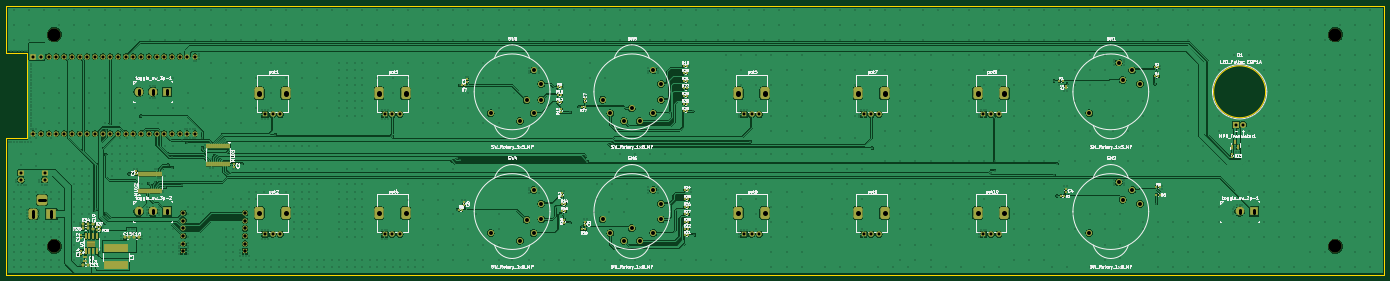
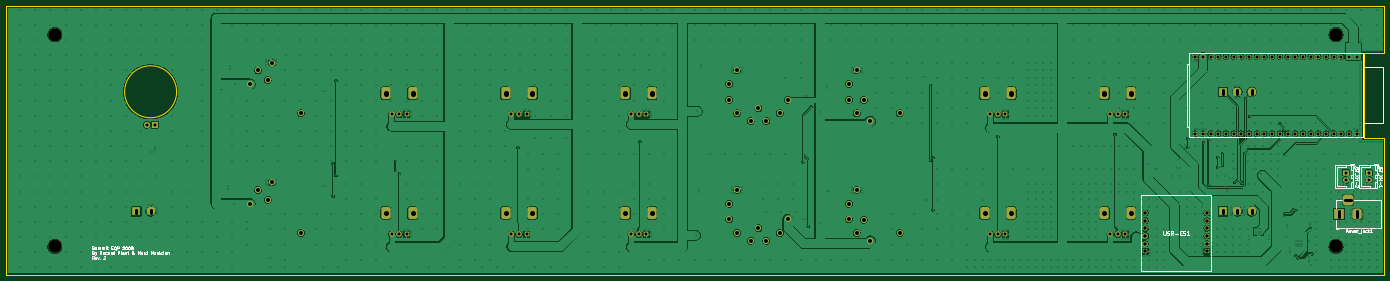
Circuit board: 11 layer files. Board 454.6 x 88.7 mm.
- bottom_copper: Summit-EQP200B-B_Cu.gbl (380346 bytes)
- bottom_mask: Summit-EQP200B-B_Mask.gbs (6475 bytes)
- paste: Summit-EQP200B-B_Paste.gbp (493 bytes)
- bottom_silk: Summit-EQP200B-B_Silkscreen.gbo (46257 bytes)
- outline: Summit-EQP200B-Edge_Cuts.gm1 (1088 bytes)
- top_copper: Summit-EQP200B-F_Cu.gtl (519310 bytes)
- top_mask: Summit-EQP200B-F_Mask.gts (12763 bytes)
- paste: Summit-EQP200B-F_Paste.gtp (7379 bytes)
- top_silk: Summit-EQP200B-F_Silkscreen.gto (223177 bytes)
- drill: Summit-EQP200B-NPTH-drl.gbr (878 bytes)
- drill: Summit-EQP200B-PTH-drl.gbr (48574 bytes)

=== bottom_copper: Summit-EQP200B-B_Cu.gbl (380346 bytes, source omitted) ===
=== bottom_mask: Summit-EQP200B-B_Mask.gbs ===
G04 #@! TF.GenerationSoftware,KiCad,Pcbnew,9.0.0*
G04 #@! TF.CreationDate,2025-07-30T14:24:32+05:00*
G04 #@! TF.ProjectId,Summit-EQP200B,53756d6d-6974-42d4-9551-50323030422e,rev?*
G04 #@! TF.SameCoordinates,Original*
G04 #@! TF.FileFunction,Soldermask,Bot*
G04 #@! TF.FilePolarity,Negative*
%FSLAX46Y46*%
G04 Gerber Fmt 4.6, Leading zero omitted, Abs format (unit mm)*
G04 Created by KiCad (PCBNEW 9.0.0) date 2025-07-30 14:24:32*
%MOMM*%
%LPD*%
G01*
G04 APERTURE LIST*
G04 Aperture macros list*
%AMRoundRect*
0 Rectangle with rounded corners*
0 $1 Rounding radius*
0 $2 $3 $4 $5 $6 $7 $8 $9 X,Y pos of 4 corners*
0 Add a 4 corners polygon primitive as box body*
4,1,4,$2,$3,$4,$5,$6,$7,$8,$9,$2,$3,0*
0 Add four circle primitives for the rounded corners*
1,1,$1+$1,$2,$3*
1,1,$1+$1,$4,$5*
1,1,$1+$1,$6,$7*
1,1,$1+$1,$8,$9*
0 Add four rect primitives between the rounded corners*
20,1,$1+$1,$2,$3,$4,$5,0*
20,1,$1+$1,$4,$5,$6,$7,0*
20,1,$1+$1,$6,$7,$8,$9,0*
20,1,$1+$1,$8,$9,$2,$3,0*%
G04 Aperture macros list end*
%ADD10C,2.000000*%
%ADD11C,4.300000*%
%ADD12R,2.000000X2.000000*%
%ADD13RoundRect,0.750000X0.750000X-1.250000X0.750000X1.250000X-0.750000X1.250000X-0.750000X-1.250000X0*%
%ADD14R,1.800000X1.800000*%
%ADD15C,1.800000*%
%ADD16R,2.850000X2.850000*%
%ADD17C,2.850000*%
%ADD18O,2.850000X2.850000*%
%ADD19RoundRect,0.250000X-0.750000X0.600000X-0.750000X-0.600000X0.750000X-0.600000X0.750000X0.600000X0*%
%ADD20O,2.000000X1.700000*%
%ADD21R,3.500000X3.500000*%
%ADD22RoundRect,0.750000X-0.750000X-1.000000X0.750000X-1.000000X0.750000X1.000000X-0.750000X1.000000X0*%
%ADD23RoundRect,0.875000X-0.875000X-0.875000X0.875000X-0.875000X0.875000X0.875000X-0.875000X0.875000X0*%
%ADD24R,1.665000X1.665000*%
%ADD25C,1.665000*%
%ADD26R,1.530000X1.530000*%
%ADD27C,1.530000*%
G04 APERTURE END LIST*
D10*
X441532396Y-178567362D03*
X447305238Y-179877606D03*
X444717048Y-175394729D03*
X440234171Y-172806538D03*
X430565792Y-189521068D03*
D11*
X511709860Y-193975000D03*
D12*
X478796860Y-153811000D03*
D10*
X481336860Y-153861000D03*
D13*
X393736860Y-182950000D03*
X402536860Y-182950000D03*
D14*
X395636860Y-189950000D03*
D15*
X398136860Y-189950000D03*
X400636860Y-189950000D03*
D13*
X156736860Y-182950000D03*
X165536860Y-182950000D03*
D14*
X158636860Y-189950000D03*
D15*
X161136860Y-189950000D03*
X163636860Y-189950000D03*
D10*
X430565792Y-150031068D03*
X440234171Y-133316538D03*
X444717048Y-135904729D03*
X447305238Y-140387606D03*
X441532396Y-139077362D03*
D11*
X89109860Y-193975000D03*
D13*
X354236860Y-182949000D03*
X363036860Y-182949000D03*
D14*
X356136860Y-189949000D03*
D15*
X358636860Y-189949000D03*
X361136860Y-189949000D03*
D13*
X393736860Y-143460000D03*
X402536860Y-143460000D03*
D14*
X395636860Y-150460000D03*
D15*
X398136860Y-150460000D03*
X400636860Y-150460000D03*
D10*
X233065792Y-150031068D03*
X247207928Y-135907172D03*
X249796118Y-140390050D03*
X249796118Y-145566430D03*
X247207928Y-150049308D03*
X242725050Y-152637498D03*
X244900000Y-145710000D03*
X233065792Y-189521068D03*
X247207928Y-175397172D03*
X249796118Y-179880050D03*
X249796118Y-185056430D03*
X247207928Y-189539308D03*
X242725050Y-192127498D03*
X244900000Y-185200000D03*
X286707928Y-135907172D03*
X289296118Y-140390050D03*
X289296118Y-145566430D03*
X286707928Y-150049308D03*
X282225050Y-152637498D03*
X277048670Y-152637498D03*
X272565792Y-150049308D03*
X269977602Y-145566430D03*
X279636860Y-148460000D03*
D13*
X314736860Y-143460000D03*
X323536860Y-143460000D03*
D14*
X316636860Y-150460000D03*
D15*
X319136860Y-150460000D03*
X321636860Y-150460000D03*
D16*
X484836860Y-182450000D03*
D17*
X480136860Y-182450000D03*
D13*
X196236860Y-143461000D03*
X205036860Y-143461000D03*
D14*
X198136860Y-150461000D03*
D15*
X200636860Y-150461000D03*
X203136860Y-150461000D03*
D16*
X126336860Y-182450000D03*
D17*
X121636860Y-182450000D03*
D18*
X116936860Y-182450000D03*
D11*
X89109860Y-124075000D03*
D10*
X286707928Y-175397172D03*
X289296118Y-179880050D03*
X289296118Y-185056430D03*
X286707928Y-189539308D03*
X282225050Y-192127498D03*
X277048670Y-192127498D03*
X272565792Y-189539308D03*
X269977602Y-185056430D03*
X279636860Y-187950000D03*
D13*
X354237860Y-143460000D03*
X363037860Y-143460000D03*
D14*
X356137860Y-150460000D03*
D15*
X358637860Y-150460000D03*
X361137860Y-150460000D03*
D11*
X511709860Y-124075000D03*
D13*
X314736860Y-182950000D03*
X323536860Y-182950000D03*
D14*
X316636860Y-189950000D03*
D15*
X319136860Y-189950000D03*
X321636860Y-189950000D03*
D13*
X196236860Y-182950000D03*
X205036860Y-182950000D03*
D14*
X198136860Y-189950000D03*
D15*
X200636860Y-189950000D03*
X203136860Y-189950000D03*
D13*
X156736860Y-143461000D03*
X165536860Y-143461000D03*
D14*
X158636860Y-150461000D03*
D15*
X161136860Y-150461000D03*
X163636860Y-150461000D03*
D16*
X126336860Y-142960000D03*
D17*
X121636860Y-142960000D03*
D18*
X116936860Y-142960000D03*
D19*
X78109860Y-169607000D03*
D20*
X78109860Y-172107000D03*
D21*
X88154860Y-183324000D03*
D22*
X82154860Y-183324000D03*
D23*
X85154860Y-178624000D03*
D24*
X131700860Y-195645000D03*
D25*
X131700860Y-193105000D03*
X131700860Y-190565000D03*
X131700860Y-188025000D03*
X131700860Y-185485000D03*
X131700860Y-182945000D03*
D24*
X152020860Y-195645000D03*
D25*
X152020860Y-193105000D03*
X152020860Y-190565000D03*
X152020860Y-188025000D03*
X152020860Y-185485000D03*
X152020860Y-182945000D03*
D26*
X82219860Y-131345000D03*
D27*
X84759860Y-131345000D03*
X87299860Y-131345000D03*
X89839860Y-131345000D03*
X92379860Y-131345000D03*
X94919860Y-131345000D03*
X97459860Y-131345000D03*
X99999860Y-131345000D03*
X102539860Y-131345000D03*
X105079860Y-131345000D03*
X107619860Y-131345000D03*
X110159860Y-131345000D03*
X112699860Y-131345000D03*
X115239860Y-131345000D03*
X117779860Y-131345000D03*
X120319860Y-131345000D03*
X122859860Y-131345000D03*
X125399860Y-131345000D03*
X127939860Y-131345000D03*
X130479860Y-131345000D03*
X133019860Y-131345000D03*
X135559860Y-131345000D03*
X135559860Y-156745000D03*
X133019860Y-156745000D03*
X130479860Y-156745000D03*
X127939860Y-156745000D03*
X125399860Y-156745000D03*
X122859860Y-156745000D03*
X120319860Y-156745000D03*
X117779860Y-156745000D03*
X115239860Y-156745000D03*
X112699860Y-156745000D03*
X110159860Y-156745000D03*
X107619860Y-156745000D03*
X105079860Y-156745000D03*
X102539860Y-156745000D03*
X99999860Y-156745000D03*
X97459860Y-156745000D03*
X94919860Y-156745000D03*
X92379860Y-156745000D03*
X89839860Y-156745000D03*
X87299860Y-156745000D03*
X84759860Y-156745000D03*
X82219860Y-156745000D03*
D19*
X85909860Y-169607000D03*
D20*
X85909860Y-172107000D03*
M02*

=== paste: Summit-EQP200B-B_Paste.gbp ===
G04 #@! TF.GenerationSoftware,KiCad,Pcbnew,9.0.0*
G04 #@! TF.CreationDate,2025-07-30T14:24:32+05:00*
G04 #@! TF.ProjectId,Summit-EQP200B,53756d6d-6974-42d4-9551-50323030422e,rev?*
G04 #@! TF.SameCoordinates,Original*
G04 #@! TF.FileFunction,Paste,Bot*
G04 #@! TF.FilePolarity,Positive*
%FSLAX46Y46*%
G04 Gerber Fmt 4.6, Leading zero omitted, Abs format (unit mm)*
G04 Created by KiCad (PCBNEW 9.0.0) date 2025-07-30 14:24:32*
%MOMM*%
%LPD*%
G01*
G04 APERTURE LIST*
G04 APERTURE END LIST*
M02*

=== bottom_silk: Summit-EQP200B-B_Silkscreen.gbo (46257 bytes, source omitted) ===
=== outline: Summit-EQP200B-Edge_Cuts.gm1 ===
G04 #@! TF.GenerationSoftware,KiCad,Pcbnew,9.0.0*
G04 #@! TF.CreationDate,2025-07-30T14:24:32+05:00*
G04 #@! TF.ProjectId,Summit-EQP200B,53756d6d-6974-42d4-9551-50323030422e,rev?*
G04 #@! TF.SameCoordinates,Original*
G04 #@! TF.FileFunction,Profile,NP*
%FSLAX46Y46*%
G04 Gerber Fmt 4.6, Leading zero omitted, Abs format (unit mm)*
G04 Created by KiCad (PCBNEW 9.0.0) date 2025-07-30 14:24:32*
%MOMM*%
%LPD*%
G01*
G04 APERTURE LIST*
G04 #@! TA.AperFunction,Profile*
%ADD10C,0.050000*%
G04 #@! TD*
G04 APERTURE END LIST*
D10*
X73209860Y-203375000D02*
X527809860Y-203375000D01*
X73209860Y-203375000D02*
X73209860Y-158375000D01*
X73209860Y-130175000D02*
X80009860Y-130175000D01*
X73209860Y-130175000D02*
X73209860Y-114675000D01*
X73209860Y-114675000D02*
X527809860Y-114675000D01*
X527809860Y-114675000D02*
X527809860Y-203375000D01*
X73209860Y-158375000D02*
X80009860Y-158375000D01*
X80009860Y-130175000D02*
X80009860Y-158375000D01*
X488712188Y-142961000D02*
G75*
G02*
X471561532Y-142961000I-8575328J0D01*
G01*
X471561532Y-142961000D02*
G75*
G02*
X488712188Y-142961000I8575328J0D01*
G01*
M02*

=== top_copper: Summit-EQP200B-F_Cu.gtl (519310 bytes, source omitted) ===
=== top_mask: Summit-EQP200B-F_Mask.gts (12763 bytes, source omitted) ===
=== paste: Summit-EQP200B-F_Paste.gtp (7379 bytes, source omitted) ===
=== top_silk: Summit-EQP200B-F_Silkscreen.gto (223177 bytes, source omitted) ===
=== drill: Summit-EQP200B-NPTH-drl.gbr ===
%TF.GenerationSoftware,KiCad,Pcbnew,9.0.0*%
%TF.CreationDate,2025-07-30T14:24:39+05:00*%
%TF.ProjectId,Summit-EQP200B,53756d6d-6974-42d4-9551-50323030422e,rev?*%
%TF.SameCoordinates,Original*%
%TF.FileFunction,NonPlated,1,2,NPTH,Drill*%
%TF.FilePolarity,Positive*%
%FSLAX46Y46*%
G04 Gerber Fmt 4.6, Leading zero omitted, Abs format (unit mm)*
G04 Created by KiCad (PCBNEW 9.0.0) date 2025-07-30 14:24:39*
%MOMM*%
%LPD*%
G01*
G04 APERTURE LIST*
%TA.AperFunction,ComponentDrill*%
%ADD10C,1.300000*%
%TD*%
%TA.AperFunction,ComponentDrill*%
%ADD11C,4.300000*%
%TD*%
G04 APERTURE END LIST*
D10*
%TO.C,SW3*%
X233065792Y-150031068D03*
%TO.C,SW4*%
X233065792Y-189521068D03*
%TO.C,SW1*%
X430565792Y-150031068D03*
%TO.C,SW2*%
X430565792Y-189521068D03*
D11*
%TO.C,REF\u002A\u002A*%
X89109860Y-124075000D03*
X89109860Y-193975000D03*
X511709860Y-124075000D03*
X511709860Y-193975000D03*
M02*

=== drill: Summit-EQP200B-PTH-drl.gbr (48574 bytes, source omitted) ===
